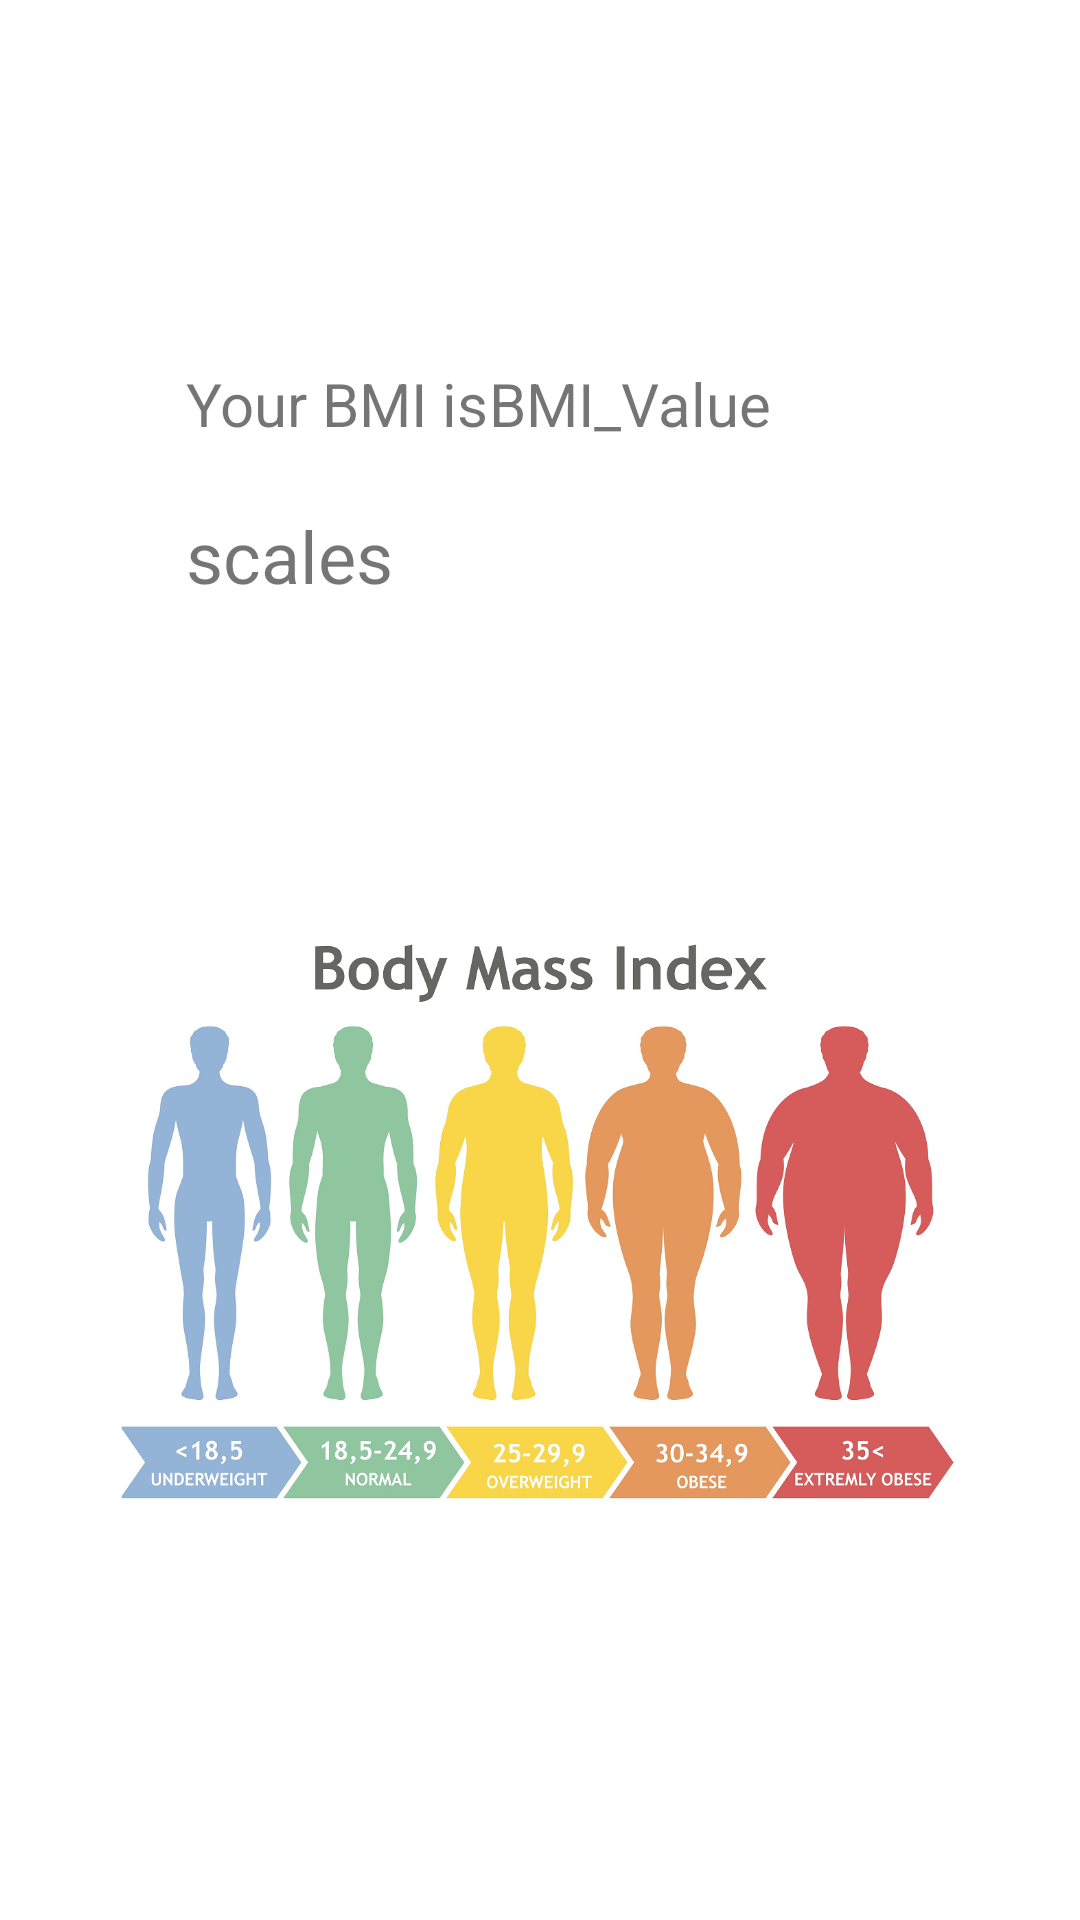

Write the Android layout XML for this screen, with the resource values it uses.
<!-- AndroidManifest.xml: application theme Theme.ActivitiyCycle -->
<!-- res/layout/activity_result.xml -->
<?xml version="1.0" encoding="utf-8"?>
<androidx.constraintlayout.widget.ConstraintLayout xmlns:android="http://schemas.android.com/apk/res/android"
    xmlns:app="http://schemas.android.com/apk/res-auto"
    xmlns:tools="http://schemas.android.com/tools"
    android:layout_width="match_parent"
    android:layout_height="match_parent"
    tools:context=".ResultActivity">

    <ImageView
        android:id="@+id/imageView"
        android:layout_width="286dp"
        android:layout_height="287dp"
        android:contentDescription="@string/body_mass_scale"
        app:layout_constraintBottom_toBottomOf="parent"
        app:layout_constraintEnd_toEndOf="parent"
        app:layout_constraintHorizontal_bias="0.496"
        app:layout_constraintStart_toStartOf="parent"
        app:layout_constraintTop_toTopOf="parent"
        app:layout_constraintVertical_bias="0.75"
        app:srcCompat="@drawable/bmiscale" />

    <TextView
        android:id="@+id/textView4"
        android:layout_width="wrap_content"
        android:layout_height="wrap_content"
        android:layout_marginStart="62dp"
        android:text="@string/your_bmi_is"
        android:textSize="20sp"
        app:layout_constraintBaseline_toBaselineOf="@+id/textView5"
        app:layout_constraintStart_toStartOf="parent" />

    <TextView
        android:id="@+id/textView5"
        android:layout_width="wrap_content"
        android:layout_height="wrap_content"
        android:layout_marginTop="121dp"
        android:text="@string/bmi"
        android:textSize="20sp"
        app:layout_constraintStart_toEndOf="@+id/textView4"
        app:layout_constraintTop_toTopOf="parent" />

    <TextView
        android:id="@+id/textView6"
        android:layout_width="wrap_content"
        android:layout_height="wrap_content"
        android:layout_marginTop="21dp"
        android:text="@string/scales"
        android:textSize="24sp"
        app:layout_constraintStart_toStartOf="@+id/textView4"
        app:layout_constraintTop_toBottomOf="@+id/textView4" />
</androidx.constraintlayout.widget.ConstraintLayout>
<!-- resources referenced by this layout -->
<resources>
  <!-- drawable bmiscale: png bitmap (drawable, 453321 bytes) -->
  <string name="bmi">BMI_Value</string>
  <string name="body_mass_scale">Body mass scale</string>
  <string name="scales">scales</string>
  <string name="your_bmi_is">Your BMI is</string>
  <style name="Theme.ActivitiyCycle" parent="Theme.MaterialComponents.DayNight.DarkActionBar">
          
          <item name="colorPrimary">@color/purple_500</item>
          <item name="colorPrimaryVariant">@color/purple_700</item>
          <item name="colorOnPrimary">@color/white</item>
          
          <item name="colorSecondary">@color/teal_200</item>
          <item name="colorSecondaryVariant">@color/teal_700</item>
          <item name="colorOnSecondary">@color/black</item>
          
          <item name="android:statusBarColor" tools:targetApi="l">?attr/colorPrimaryVariant</item>
          
      </style>
  <!-- not gathered from this repository: default colours our renderer supplied (Android Studio template values) -->
  <color name="purple_500">#FF6200EE</color>
  <color name="purple_700">#FF3700B3</color>
  <color name="teal_200">#FF03DAC5</color>
  <color name="teal_700">#FF018786</color>
  <color name="black">#FF000000</color>
  <color name="white">#FFFFFFFF</color>
</resources>
